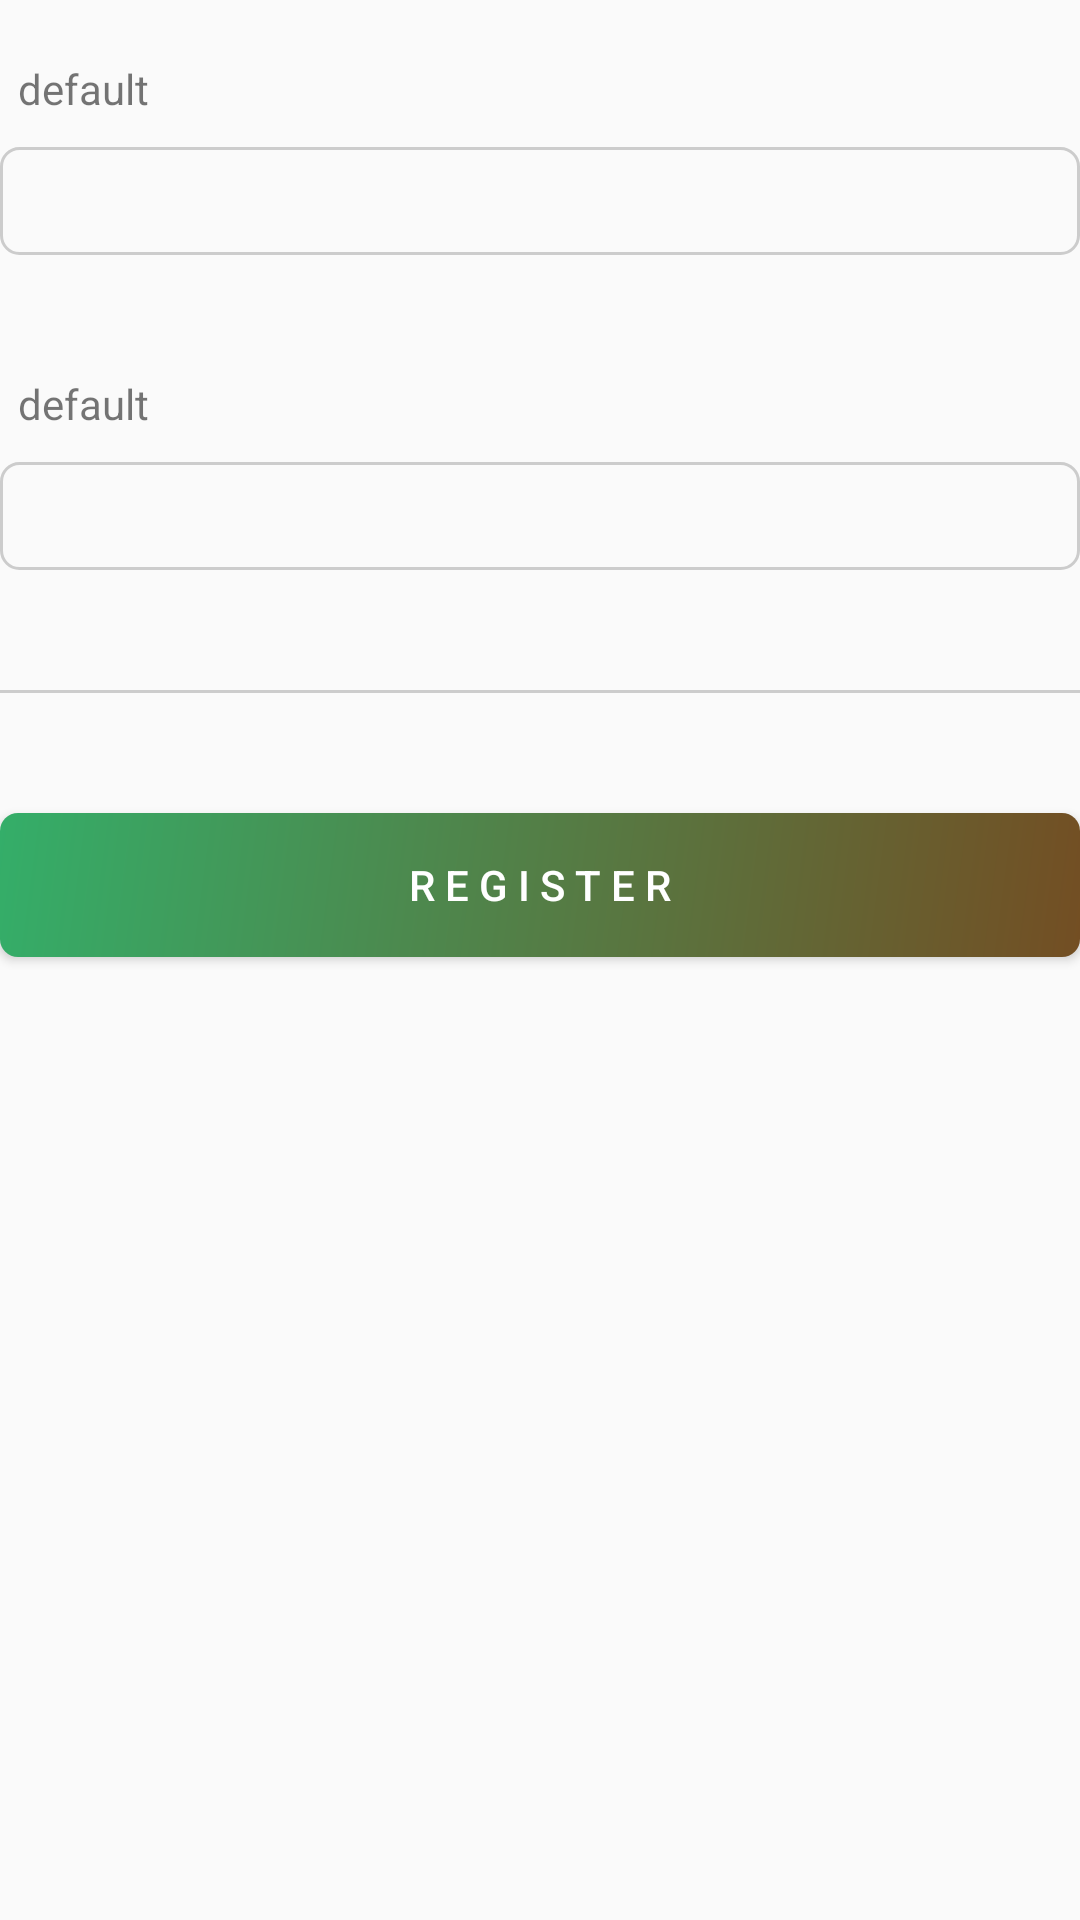

Here is an Android app screen rendered from its layout file. Give the layout XML and the strings, colors and styles it references.
<!-- AndroidManifest.xml: application theme Theme.ThraedEX -->
<!-- res/layout/activity_register.xml -->
<?xml version="1.0" encoding="utf-8"?>
<LinearLayout
    xmlns:android="http://schemas.android.com/apk/res/android"
    xmlns:tools="http://schemas.android.com/tools"
    android:layout_width="match_parent"
    android:layout_height="match_parent"
    android:orientation="vertical"
    android:layout_marginHorizontal="20dp"
    android:layout_marginTop="40dp"
    tools:context=".LoginActivity">

    <include
        android:id="@+id/userid"
        layout="@layout/component_input" />

    <include
        android:id="@+id/password"
        layout="@layout/component_input" />

    <View
        android:layout_width="match_parent"
        android:layout_height="1dp"
        android:layout_marginVertical="20dp"
        android:background="#CCCCCC"/>

    <Button
        android:id="@+id/register"
        android:layout_marginTop="20dp"
        android:layout_width="match_parent"
        android:layout_height="wrap_content"
        android:background="@drawable/gradient"
        android:textColor="@color/white"
        android:text="R E G I S T E R"/>

</LinearLayout>
<!-- res/layout/component_input.xml (included above) -->
<?xml version="1.0" encoding="utf-8"?>
<LinearLayout xmlns:android="http://schemas.android.com/apk/res/android"
    android:layout_width="match_parent"
    android:layout_height="wrap_content"
    android:layout_marginVertical="20dp"
    android:orientation="vertical">

    <TextView
        android:id="@+id/title"
        android:layout_marginLeft="6dp"
        android:layout_width="wrap_content"
        android:layout_height="wrap_content"
        android:text="default" />

    <EditText
        android:id="@+id/edit"
        android:layout_marginTop="10dp"
        android:layout_width="match_parent"
        android:layout_height="36dp"
        android:background="@drawable/cornered_input"/>

</LinearLayout>
<!-- resources referenced by this layout -->
<resources>
  <color name="white">#FFFFFFFF</color>
  <!-- drawable cornered_input (drawable) -->
  <?xml version="1.0" encoding="utf-8"?>
  <shape xmlns:android="http://schemas.android.com/apk/res/android"
      android:shape="rectangle" android:thickness="0dp">
      <stroke android:width="1dp" android:color="#CCCCCC"/>
      <corners android:radius="6dp" />
  </shape>
  <!-- drawable gradient (drawable) -->
  <?xml version="1.0" encoding="utf-8"?>
  <layer-list xmlns:android="http://schemas.android.com/apk/res/android">
      <item>
          <shape
              xmlns:android="http://schemas.android.com/apk/res/android"
              android:shape="rectangle">
              <corners android:radius="6dp" />
              <gradient
                  android:type="linear"
                  android:angle="135"
                  android:endColor="@color/primary_500"
                  android:startColor="@color/secondary_500" />
          </shape>
      </item>
  </layer-list>
  <style name="Theme.ThraedEX" parent="Base.Theme.ThraedEX" />
  <color name="primary_500">#34ae69</color>
  <color name="secondary_500">#734e23</color>
  <style name="Base.Theme.ThraedEX" parent="Theme.AppCompat.DayNight.NoActionBar">
          
          
      </style>
</resources>
